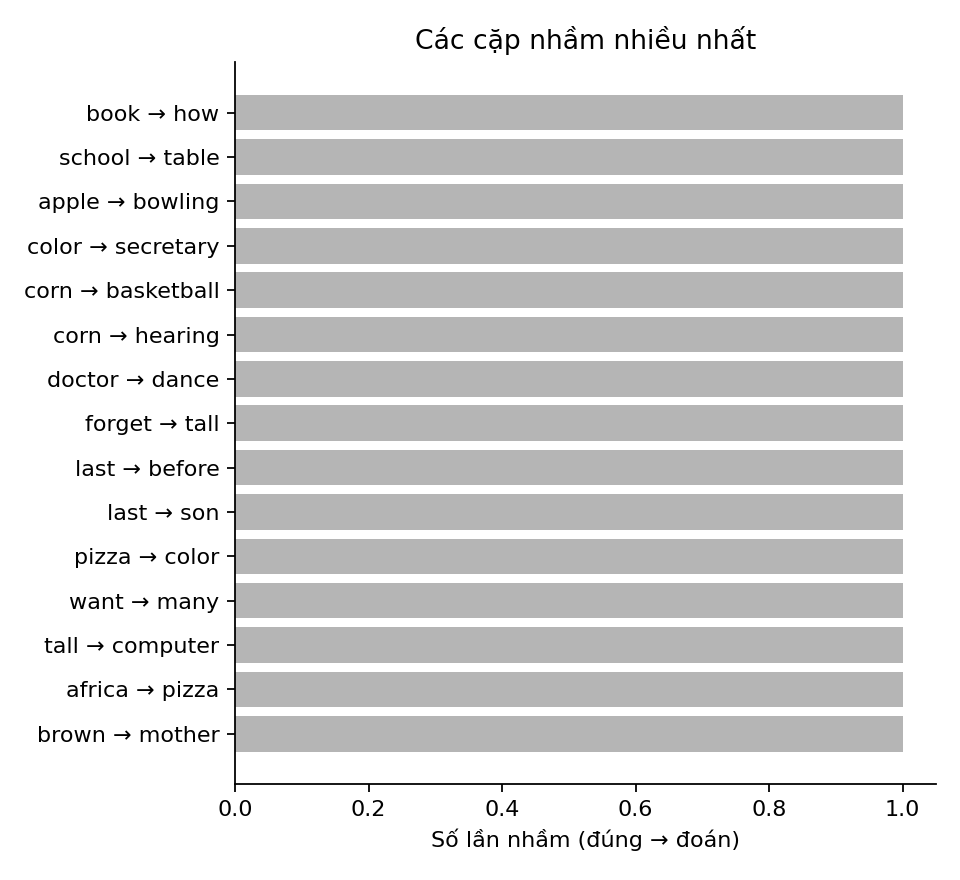

The table this chart was drawn from, first rows:
true, pred, count
book, how, 1
school, table, 1
apple, bowling, 1
color, secretary, 1
corn, basketball, 1
corn, hearing, 1
doctor, dance, 1
forget, tall, 1
last, before, 1
last, son, 1
pizza, color, 1
want, many, 1
tall, computer, 1
africa, pizza, 1
brown, mother, 1
